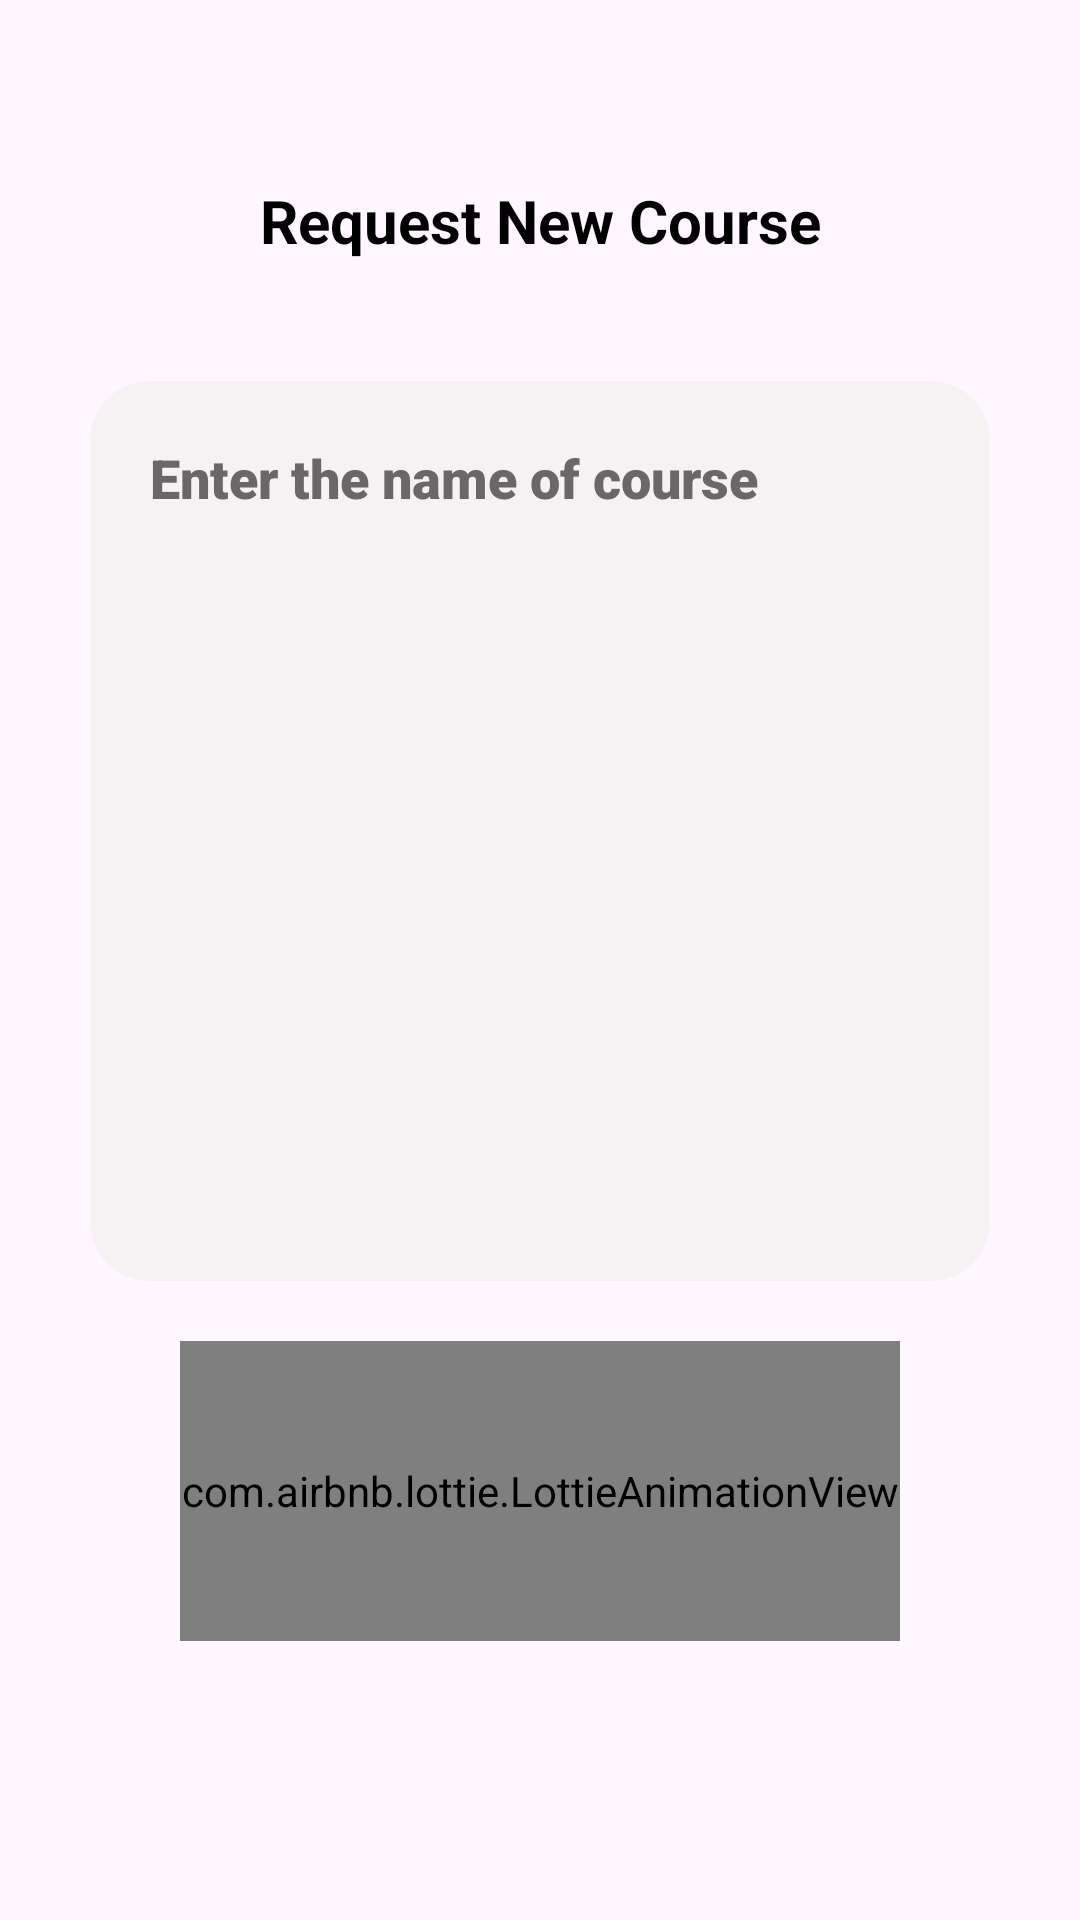

Here is an Android app screen rendered from its layout file. Give the layout XML and the strings, colors and styles it references.
<!-- AndroidManifest.xml: application theme Theme.ClassSync -->
<!-- res/layout/fragment_help_desk.xml -->
<?xml version="1.0" encoding="utf-8"?>
<FrameLayout xmlns:android="http://schemas.android.com/apk/res/android"
    xmlns:tools="http://schemas.android.com/tools"
    android:layout_width="match_parent"
    android:layout_height="match_parent"
    xmlns:app="http://schemas.android.com/apk/res-auto"
    tools:context=".UserFragments.">
<RelativeLayout
    android:layout_width="match_parent"
    android:padding="20dp"
    android:layout_height="match_parent">

    <TextView
        android:layout_width="match_parent"
        android:layout_height="wrap_content"
        android:id="@+id/HelpDeskText"
        android:text="Request New Course"
        android:textColor="@color/black"
        android:textAlignment="center"
        android:textStyle="bold"
        android:textSize="20dp"
        android:layout_marginTop="40dp"
        android:layout_marginBottom="40dp"
        />
    <EditText
        android:layout_width="match_parent"
        android:layout_height="300dp"
        android:background="@drawable/login_textview"
        android:fontFamily="sans-serif-black"
        android:gravity="top"
        android:padding="20dp"
        android:textColorHint="#6A6767"
        android:hint="Enter the name of course"
        android:textColor="@color/black"
        android:layout_marginHorizontal="10dp"
        android:id="@+id/HelpDeskEditText"
        android:layout_below="@id/HelpDeskText"
        />

    <com.airbnb.lottie.LottieAnimationView
        android:layout_width="match_parent"
        android:layout_height="100dp"
        android:layout_below="@id/HelpDeskEditText"
        app:lottie_rawRes="@raw/helpdesk_submit"
        android:layout_marginHorizontal="40dp"
        android:layout_marginTop="20dp"
        android:id="@+id/HelpDeskSubmitBtn"
        />
</RelativeLayout>

</FrameLayout>
<!-- resources referenced by this layout -->
<resources>
  <!-- drawable login_textview (drawable) -->
  <?xml version="1.0" encoding="utf-8"?>
  <shape xmlns:android="http://schemas.android.com/apk/res/android">
  <solid
  android:color="#F4F2F2"
      />
      <corners
          android:radius="20dp"
          />
  </shape>
  <style name="Theme.ClassSync" parent="Base.Theme.ClassSync" />
  <style name="Base.Theme.ClassSync" parent="Theme.Material3.DayNight.NoActionBar">
          
          
      </style>
  <!-- not gathered from this repository: default colours our renderer supplied (Android Studio template values) -->
  <color name="black">#FF000000</color>
</resources>
